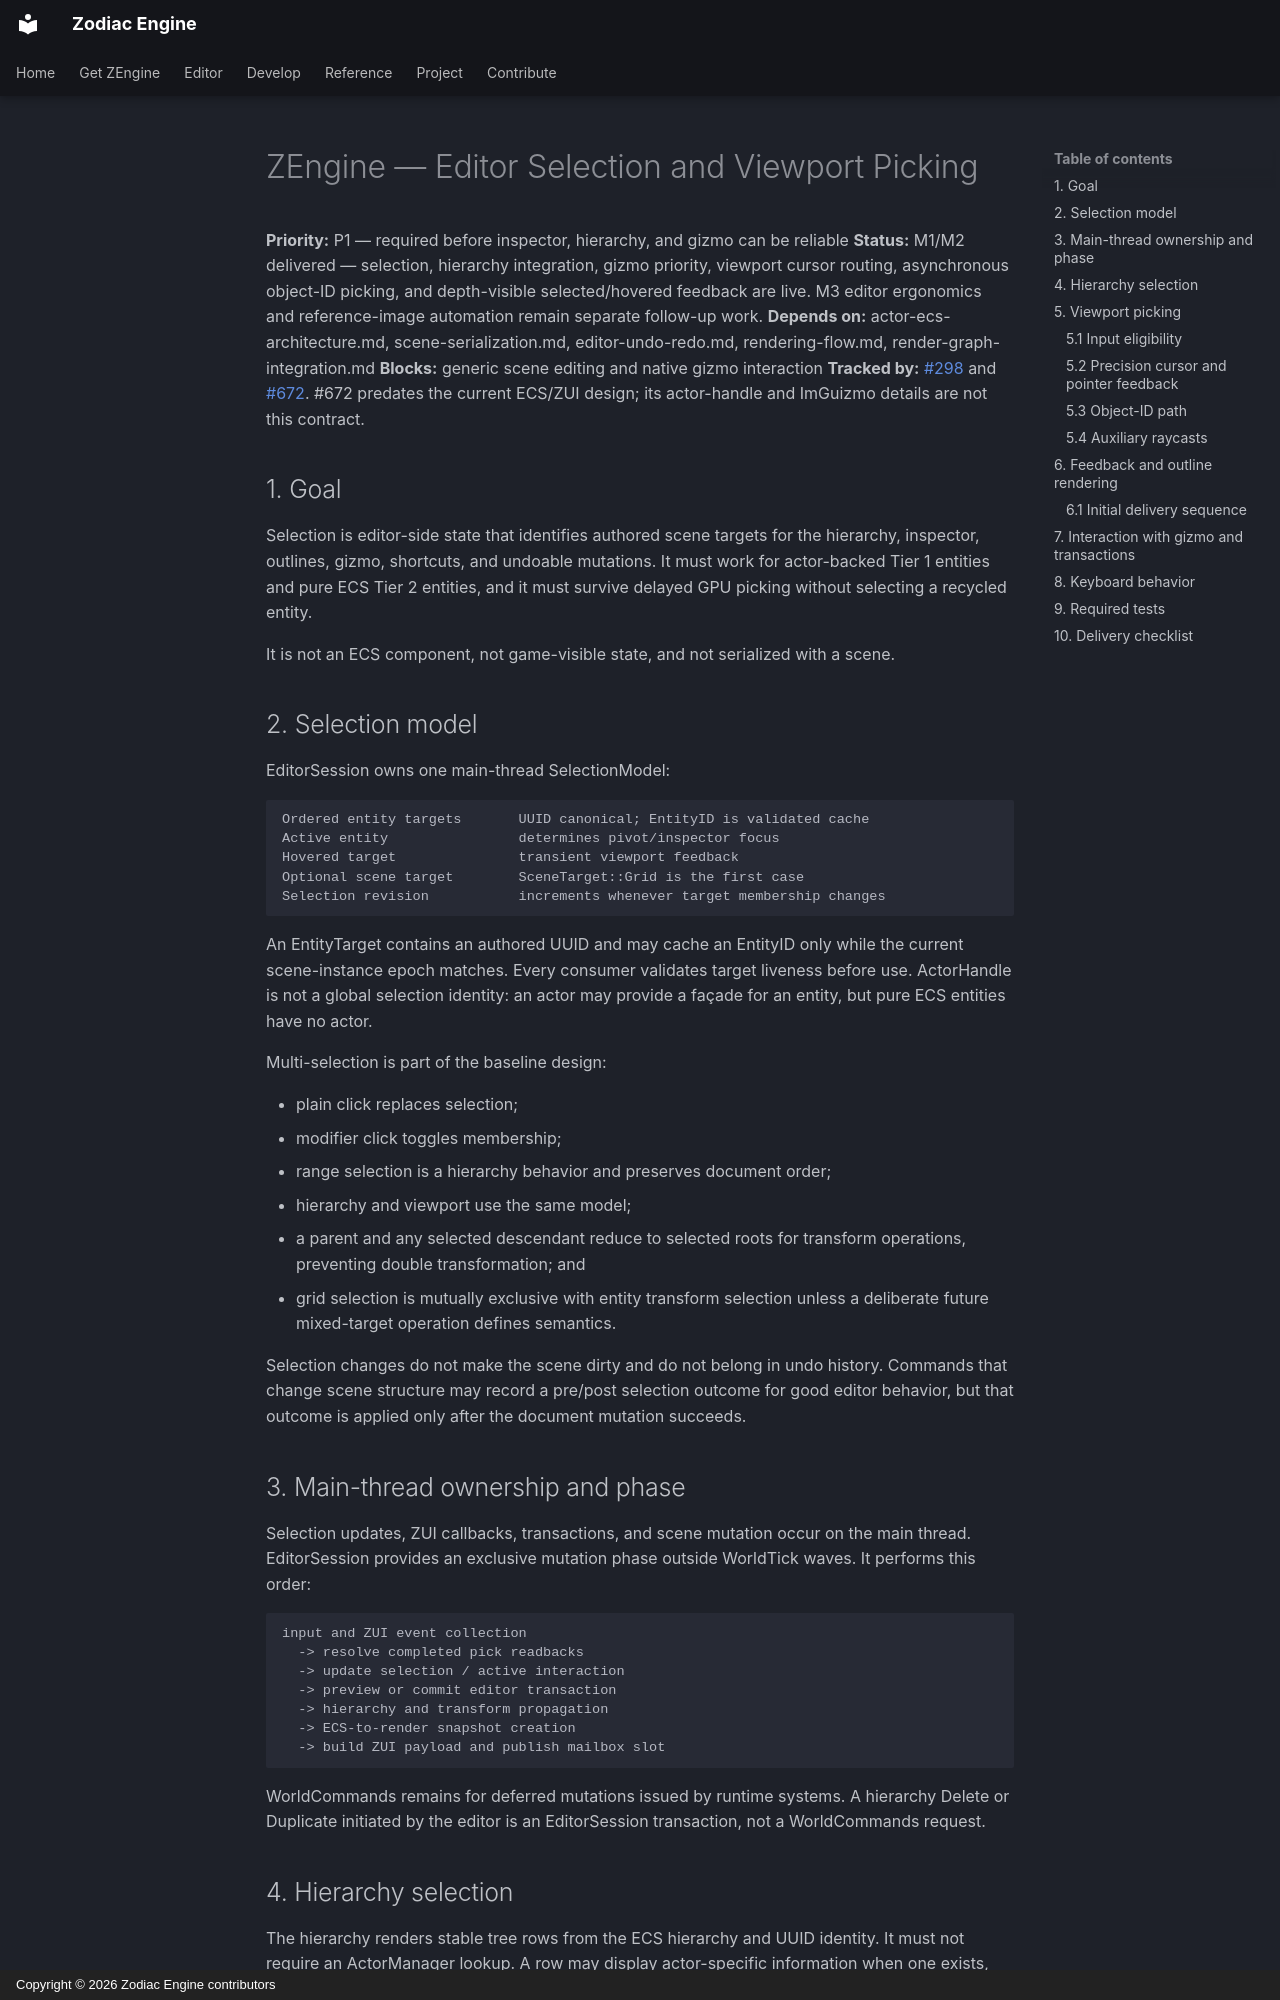

repository: JeanPhilippeKernel/RendererEngine · page: design/future-plan/editor-entity-selection/index.html · generator: mkdocs · copyright: Copyright © 2026 Zodiac Engine contributors

# ZEngine — Editor Selection and Viewport Picking

**Priority:** P1 — required before inspector, hierarchy, and gizmo can be reliable
**Status:** M1/M2 delivered — selection, hierarchy integration, gizmo
priority, viewport cursor routing, asynchronous object-ID picking, and
depth-visible selected/hovered feedback are live. M3 editor ergonomics and
reference-image automation remain separate follow-up work.
**Depends on:** actor-ecs-architecture.md, scene-serialization.md,
editor-undo-redo.md, rendering-flow.md, render-graph-integration.md
**Blocks:** generic scene editing and native gizmo interaction
**Tracked by:** [#298](https://github.com/JeanPhilippeKernel/RendererEngine/issues/298) and
[#672](https://github.com/JeanPhilippeKernel/RendererEngine/issues/672). #672 predates the
current ECS/ZUI design; its actor-handle and ImGuizmo details are not this contract.

## 1. Goal

Selection is editor-side state that identifies authored scene targets for the
hierarchy, inspector, outlines, gizmo, shortcuts, and undoable mutations. It
must work for actor-backed Tier 1 entities and pure ECS Tier 2 entities, and it
must survive delayed GPU picking without selecting a recycled entity.

It is not an ECS component, not game-visible state, and not serialized with a
scene.

## 2. Selection model

EditorSession owns one main-thread SelectionModel:

~~~text
Ordered entity targets       UUID canonical; EntityID is validated cache
Active entity                determines pivot/inspector focus
Hovered target               transient viewport feedback
Optional scene target        SceneTarget::Grid is the first case
Selection revision           increments whenever target membership changes
~~~

An EntityTarget contains an authored UUID and may cache an EntityID only while
the current scene-instance epoch matches. Every consumer validates target
liveness before use. ActorHandle is not a global selection identity: an actor
may provide a façade for an entity, but pure ECS entities have no actor.

Multi-selection is part of the baseline design:

- plain click replaces selection;
- modifier click toggles membership;
- range selection is a hierarchy behavior and preserves document order;
- hierarchy and viewport use the same model;
- a parent and any selected descendant reduce to selected roots for transform
  operations, preventing double transformation; and
- grid selection is mutually exclusive with entity transform selection unless a
  deliberate future mixed-target operation defines semantics.

Selection changes do not make the scene dirty and do not belong in undo history.
Commands that change scene structure may record a pre/post selection outcome for
good editor behavior, but that outcome is applied only after the document
mutation succeeds.

## 3. Main-thread ownership and phase

Selection updates, ZUI callbacks, transactions, and scene mutation occur on the
main thread. EditorSession provides an exclusive mutation phase outside WorldTick
waves. It performs this order:

~~~text
input and ZUI event collection
  -> resolve completed pick readbacks
  -> update selection / active interaction
  -> preview or commit editor transaction
  -> hierarchy and transform propagation
  -> ECS-to-render snapshot creation
  -> build ZUI payload and publish mailbox slot
~~~

WorldCommands remains for deferred mutations issued by runtime systems. A
hierarchy Delete or Duplicate initiated by the editor is an EditorSession
transaction, not a WorldCommands request.
